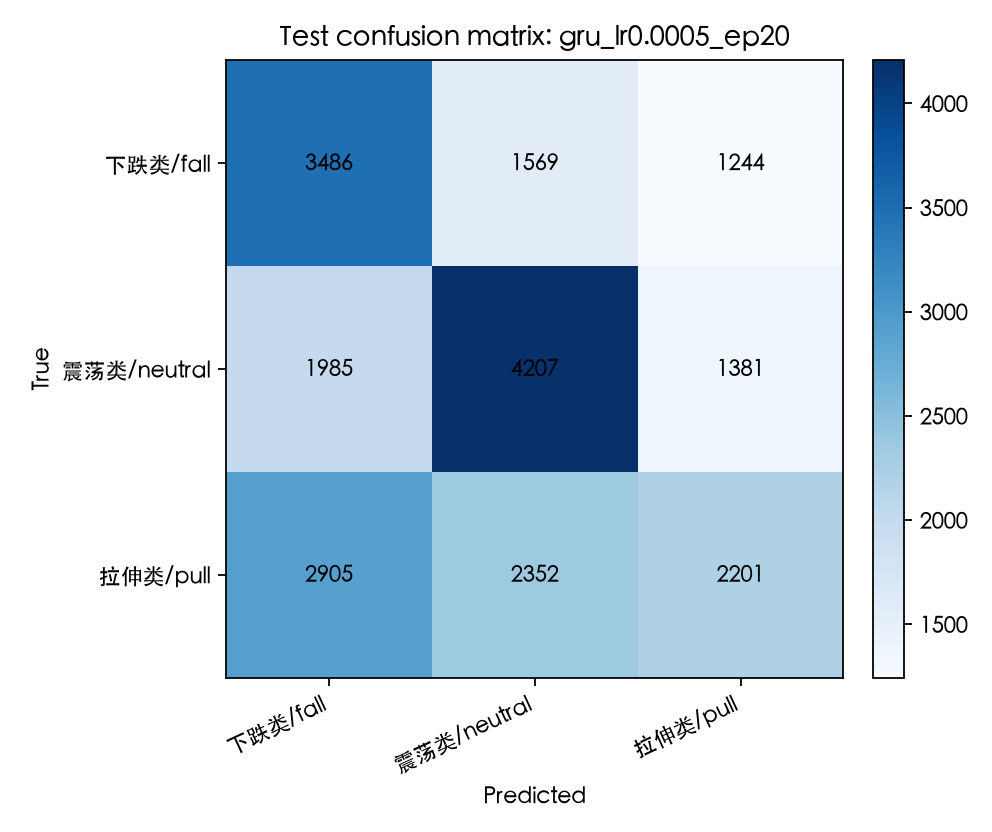

The data file committed next to this chart (first rows):
true\pred, 下跌类/fall, 震荡类/neutral, 拉伸类/pull
下跌类/fall, 3486, 1569, 1244
震荡类/neutral, 1985, 4207, 1381
拉伸类/pull, 2905, 2352, 2201
